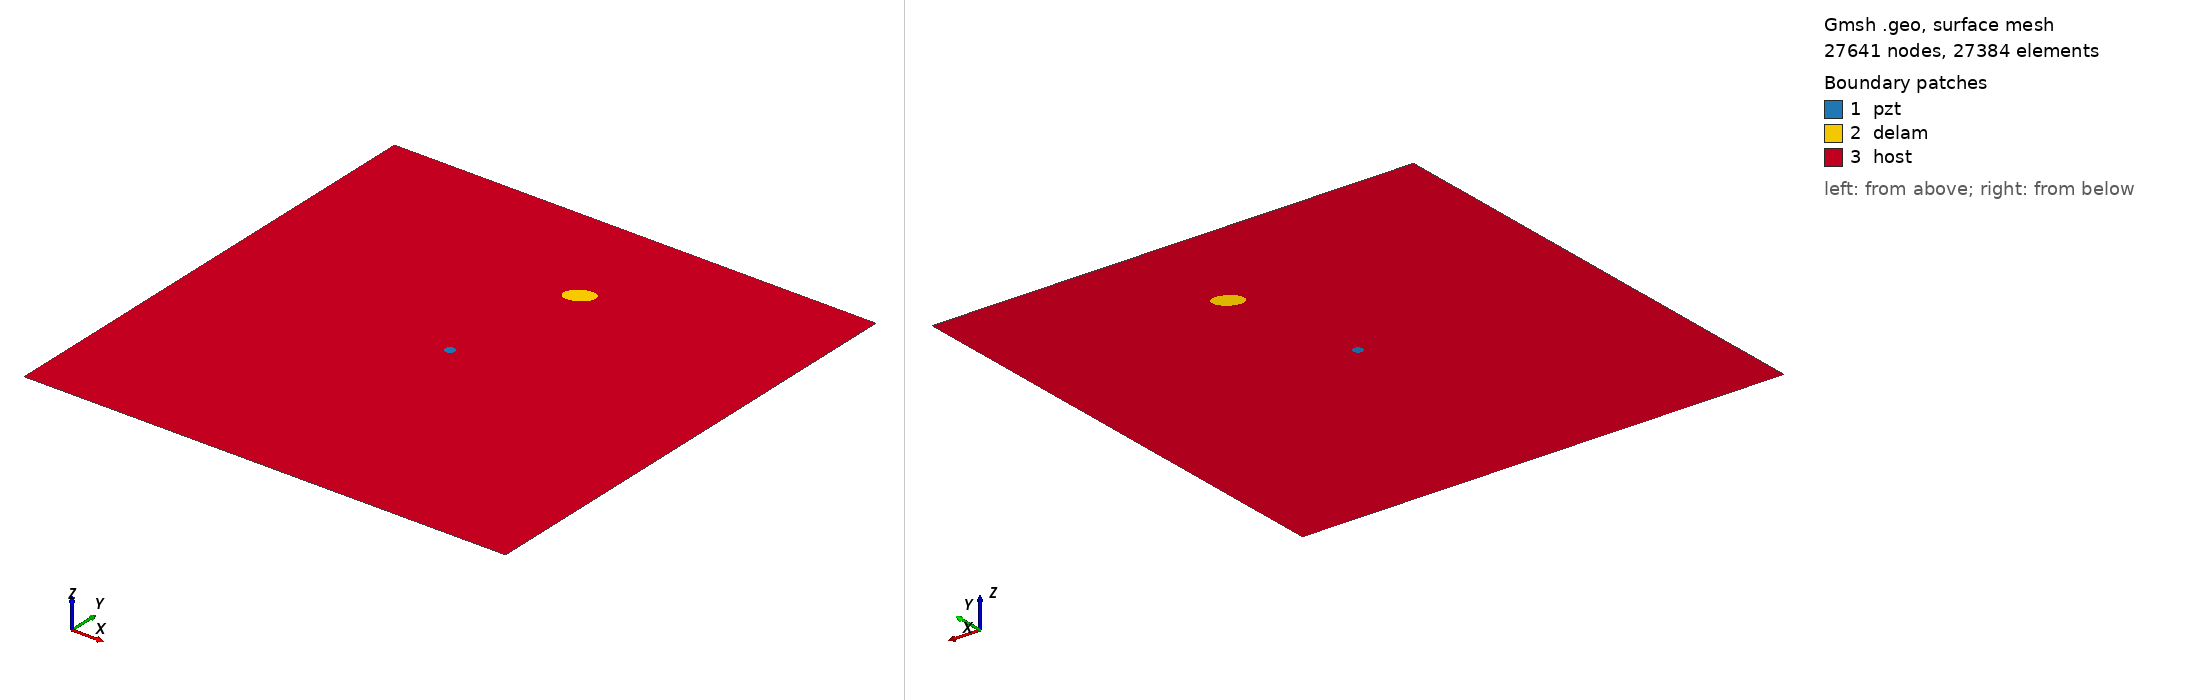

Gmsh geometry script, surface-meshed: 27641 nodes, 27384 surface elements. Boundary patches (legend numbers): 1 pzt, 2 delam, 3 host. Left view from above one corner, right view from below the opposite corner. Legend entries are the model's physical surfaces. The drawing asked Gmsh for element sizes between 1% and 20% of the model's largest extent; the script's own settings can give other sizes.

=== m_205_delam1_position_no_76_a_15mm_b_10mm_angle_30.geo (drawn) ===
SetFactory("OpenCASCADE");
L=0.500000; 
W=0.500000; 
a=0.015000; 
b=0.010000; 
x=0.277778; 
y=0.388889; 
alpha=0.166667 *Pi; 
r=0.005000; 
xpzt=0.250000; 
ypzt=0.250000; 
//+
Point(1) = {0, 0, 0, 1.0};
//+
Point(2) = {L, 0, 0, 1.0};
//+
Point(3) = {L, W, 0, 1.0};
//+
Point(4) = {0, W, 0, 1.0};
//+
Line(1) = {1, 2};
//+
Line(2) = {2, 3};
//+
Line(3) = {3, 4};
//+
Line(4) = {4, 1};
//+
Circle(5) = {xpzt, ypzt, -0, r, 0, 2*Pi};
//+
Ellipse(6) = {x, y, -0, a, b, 0, 2*Pi};
//+
Rotate {{0, 0, 1}, {x, y, 0}, alpha} {
  Curve{6}; 
}
//+
Curve Loop(1) = {4, 1, 2, 3};
//+
Curve Loop(2) = {6};
//+
Curve Loop(3) = {5};
//+
Curve Loop(4) = {6};
//+
Curve Loop(5) = {5};
//+
Plane Surface(1) = {5};
//+
Plane Surface(2) = {4};
//+
Plane Surface(3) = {1, 2, 3};
//+
Point(9) = {xpzt, ypzt, 0, 1.0};
//+
Point{9} In Surface {1};// mesh node at centre of pzt
//+
Physical Surface("pzt") = {1};
//+
Physical Surface("delam") = {2};
//+
Physical Surface("host") = {3};

Mesh.Algorithm = 6; // Frontal
Mesh.CharacteristicLengthFactor = 0.080000;
Mesh.CharacteristicLengthMin = 0.001000;
Mesh.CharacteristicLengthMax = 0.200000;
Mesh.RecombineAll = 1; // Apply recombination algorithm
Mesh.SubdivisionAlgorithm = 1; // 1: all quadrangles
Mesh.Smoothing = 1;
